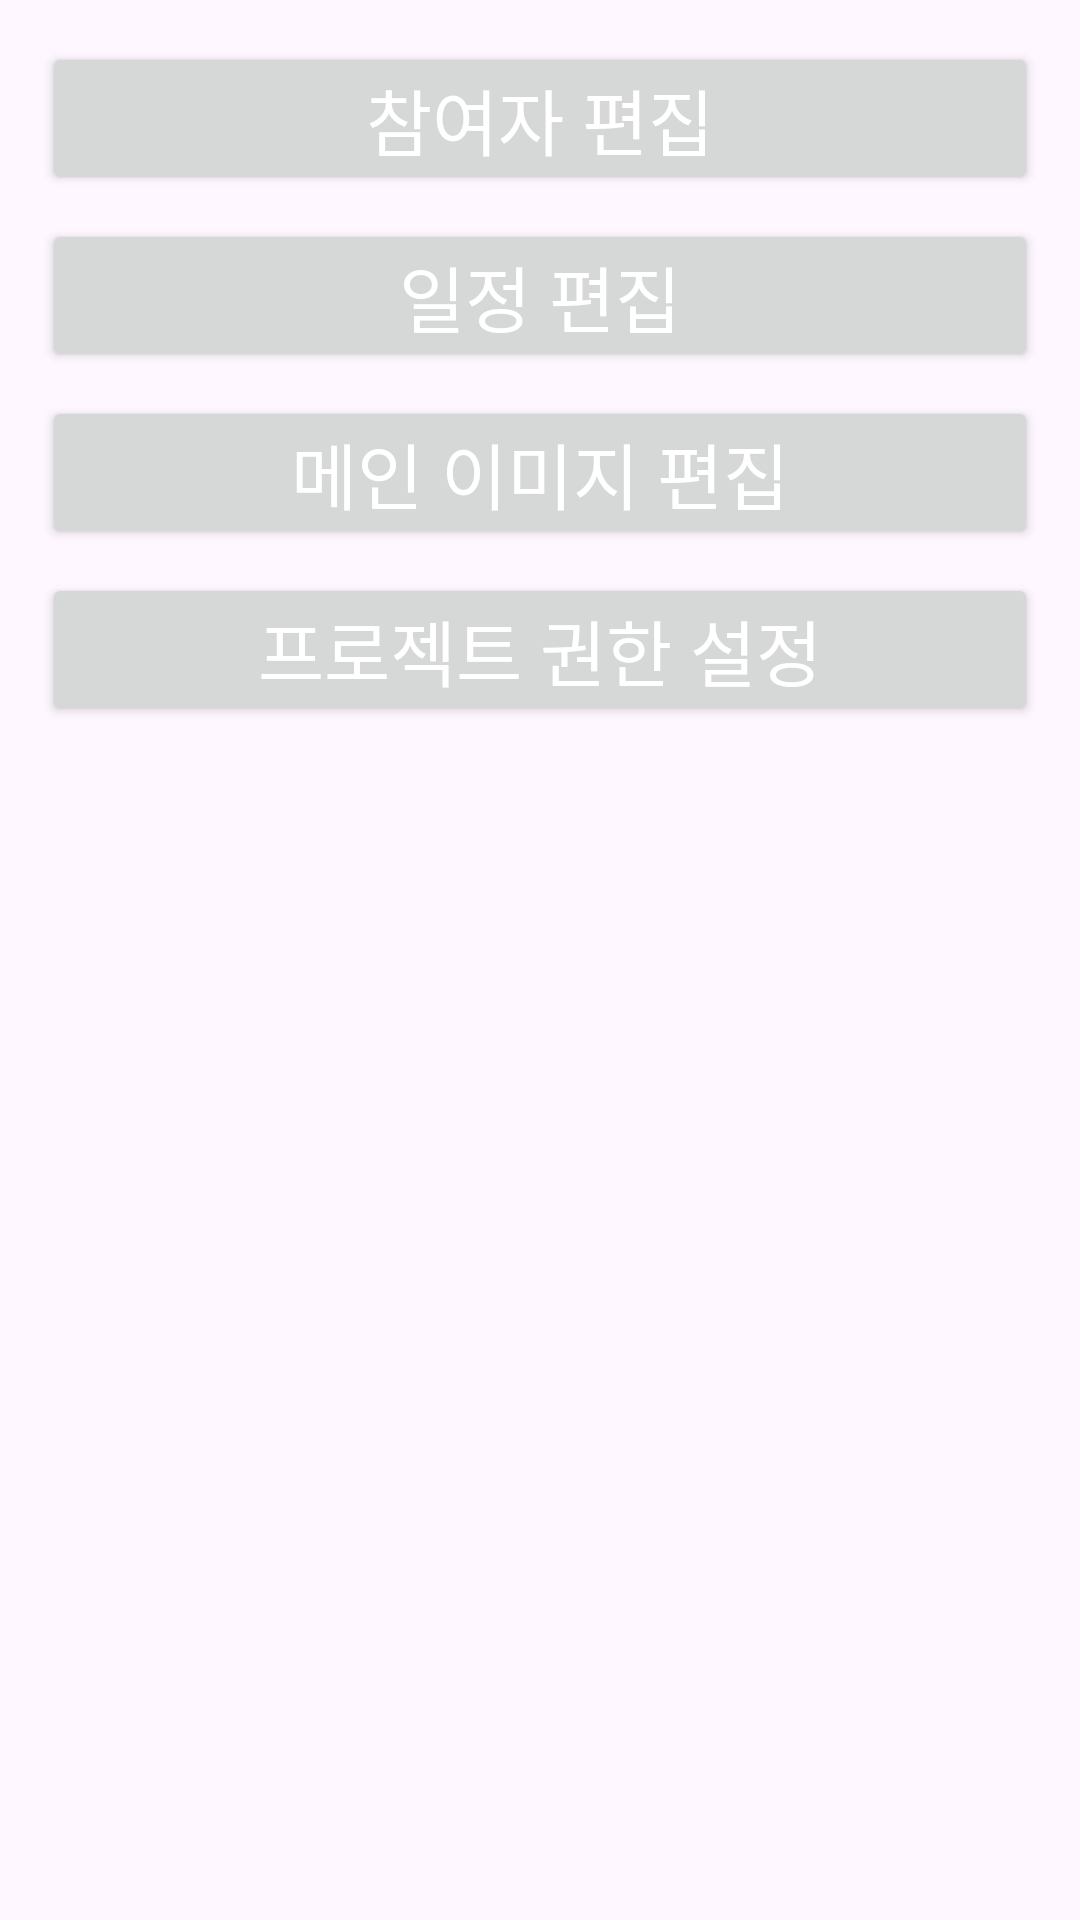

This screen was rendered from an Android layout file. Write that file and the resources it references.
<!-- AndroidManifest.xml: application theme Theme.MemberWho -->
<!-- res/layout/activity_project_main_settings.xml -->
<?xml version="1.0" encoding="utf-8"?>
<LinearLayout xmlns:android="http://schemas.android.com/apk/res/android"
    xmlns:app="http://schemas.android.com/apk/res-auto"
    xmlns:tools="http://schemas.android.com/tools"
    android:layout_width="wrap_content"
    android:layout_height="wrap_content"
    android:orientation="vertical"
    android:padding="10dp"
    tools:context=".Menu">

    <Button
        android:id="@+id/edit_users_button"
        android:layout_width="match_parent"
        android:layout_height="wrap_content"
        android:text="참여자 편집"
        android:textSize="24sp"
        android:layout_gravity="center_horizontal"
        android:layout_margin="4dp"
        android:padding="8dp"
        android:textColor="@color/white"/>
    <Button
        android:id="@+id/edit_schedule_button"
        android:layout_width="match_parent"
        android:layout_height="wrap_content"
        android:text="일정 편집"
        android:textSize="24sp"
        android:layout_gravity="center_horizontal"
        android:layout_margin="4dp"
        android:padding="8dp"
        android:textColor="@color/white"/>
    <Button
        android:id="@+id/edit_project_main_image_button"
        android:layout_width="match_parent"
        android:layout_height="wrap_content"
        android:text="메인 이미지 편집"
        android:textSize="24sp"
        android:layout_gravity="center_horizontal"
        android:layout_margin="4dp"
        android:padding="8dp"
        android:textColor="@color/white"/>
    <Button
        android:id="@+id/set_project_permission_button"
        android:layout_width="match_parent"
        android:layout_height="wrap_content"
        android:text="  프로젝트 권한 설정  "
        android:textSize="24sp"
        android:layout_gravity="center_horizontal"
        android:layout_margin="4dp"
        android:padding="8dp"
        android:textColor="@color/white"/>



</LinearLayout>
<!-- resources referenced by this layout -->
<resources>
  <color name="white">#FFFFFFFF</color>
  <style name="Theme.MemberWho" parent="Base.Theme.MemberWho" />
  <style name="Base.Theme.MemberWho" parent="Theme.Material3.DayNight.NoActionBar">
          
          
          <item name="colorPrimary">@color/colorPrimary</item>
          <item name="colorPrimaryDark">@color/colorPrimaryDark</item>
          <item name="colorAccent">@color/colorAccent</item>
      </style>
  <color name="colorPrimary">#000060</color>
  <color name="colorPrimaryDark">#000040</color>
  <color name="colorAccent">#FFFFFF</color>
</resources>
